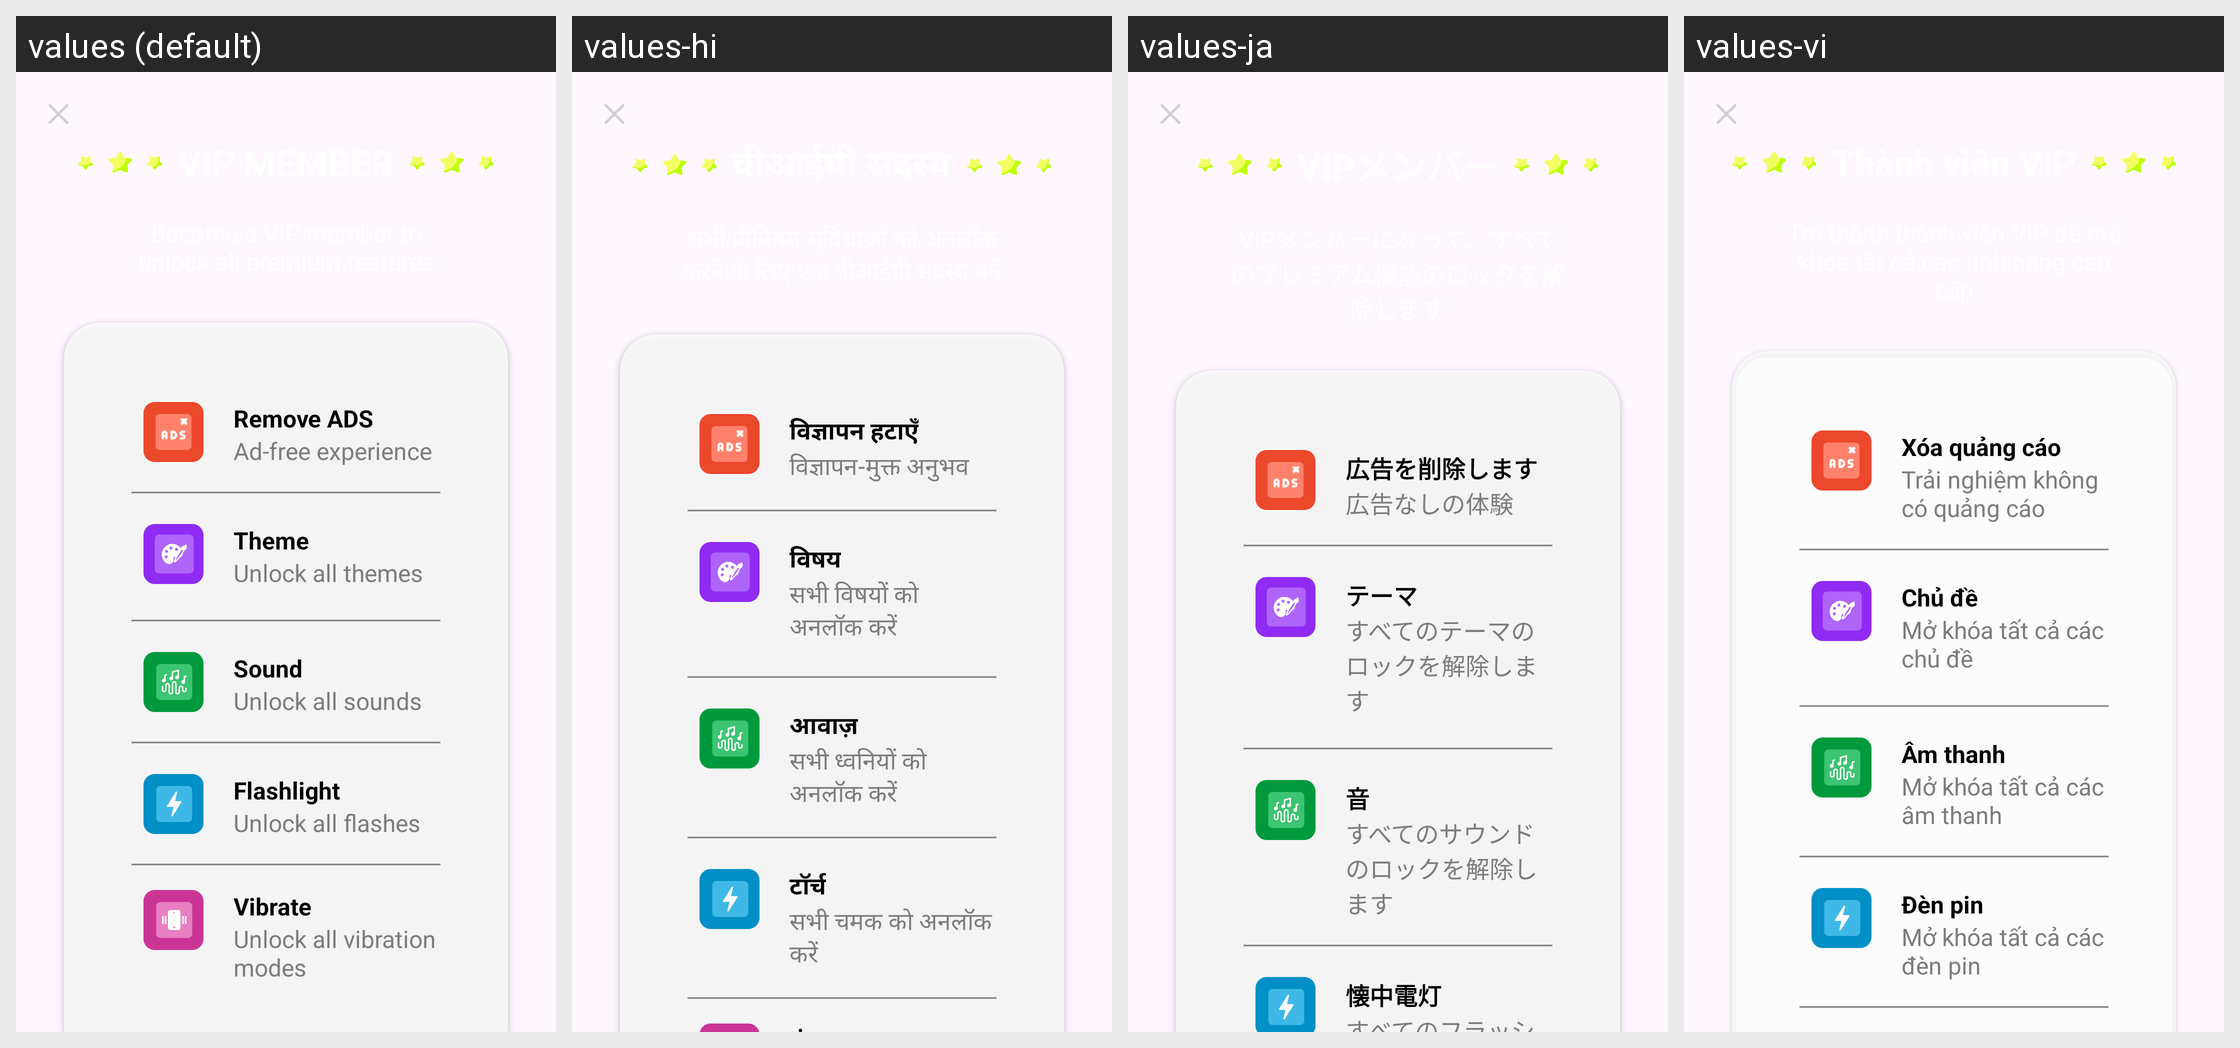

For this localized Android screen grid, give each drawn string resource with its value in every locale shown.
Android screen res/layout/activity_vip.xml rendered under 4 locales, left to right: values (default), values-hi, values-ja, values-vi. Device: Nexus 5 (rendered at 1080×1920; each locale shown at half size, 540×960, under a caption strip naming it); theme Theme.ClapToFindPhone.
Other locales in the repository, not shown: values-en, values-fr, values-id, values-in, values-ko, values-pt, values-su, values-tr, values-tr-rTR.
Strings drawn on this screen, with the default value and each locale's value (text and hints the layout hard-codes, and strings that could not be matched under every locale, appear in the picture but are not listed):

remove_ads
  values: Remove ADS
  values-hi: विज्ञापन हटाएँ
  values-ja: 広告を削除します
  values-vi: Xóa quảng cáo

remove_ads_content
  values: Ad-free experience
  values-hi: विज्ञापन-मुक्त अनुभव
  values-ja: 広告なしの体験
  values-vi: Trải nghiệm không có quảng cáo

unlock_theme_title
  values: Theme
  values-hi: विषय
  values-ja: テーマ
  values-vi: Chủ đề

unlock_content
  values: Unlock all themes
  values-hi: सभी विषयों को अनलॉक करें
  values-ja: すべてのテーマのロックを解除します
  values-vi: Mở khóa tất cả các chủ đề

unlock_sound_title
  values: Sound
  values-hi: आवाज़
  values-ja: 音
  values-vi: Âm thanh

unlock_sound_content
  values: Unlock all sounds
  values-hi: सभी ध्वनियों को अनलॉक करें
  values-ja: すべてのサウンドのロックを解除します
  values-vi: Mở khóa tất cả các âm thanh

unlock_flashlight_title
  values: Flashlight
  values-hi: टॉर्च
  values-ja: 懐中電灯
  values-vi: Đèn pin

unlock_flashlight_content
  values: Unlock all flashes
  values-hi: सभी चमक को अनलॉक करें
  values-ja: すべてのフラッシュのロックを解除します
  values-vi: Mở khóa tất cả các đèn pin
